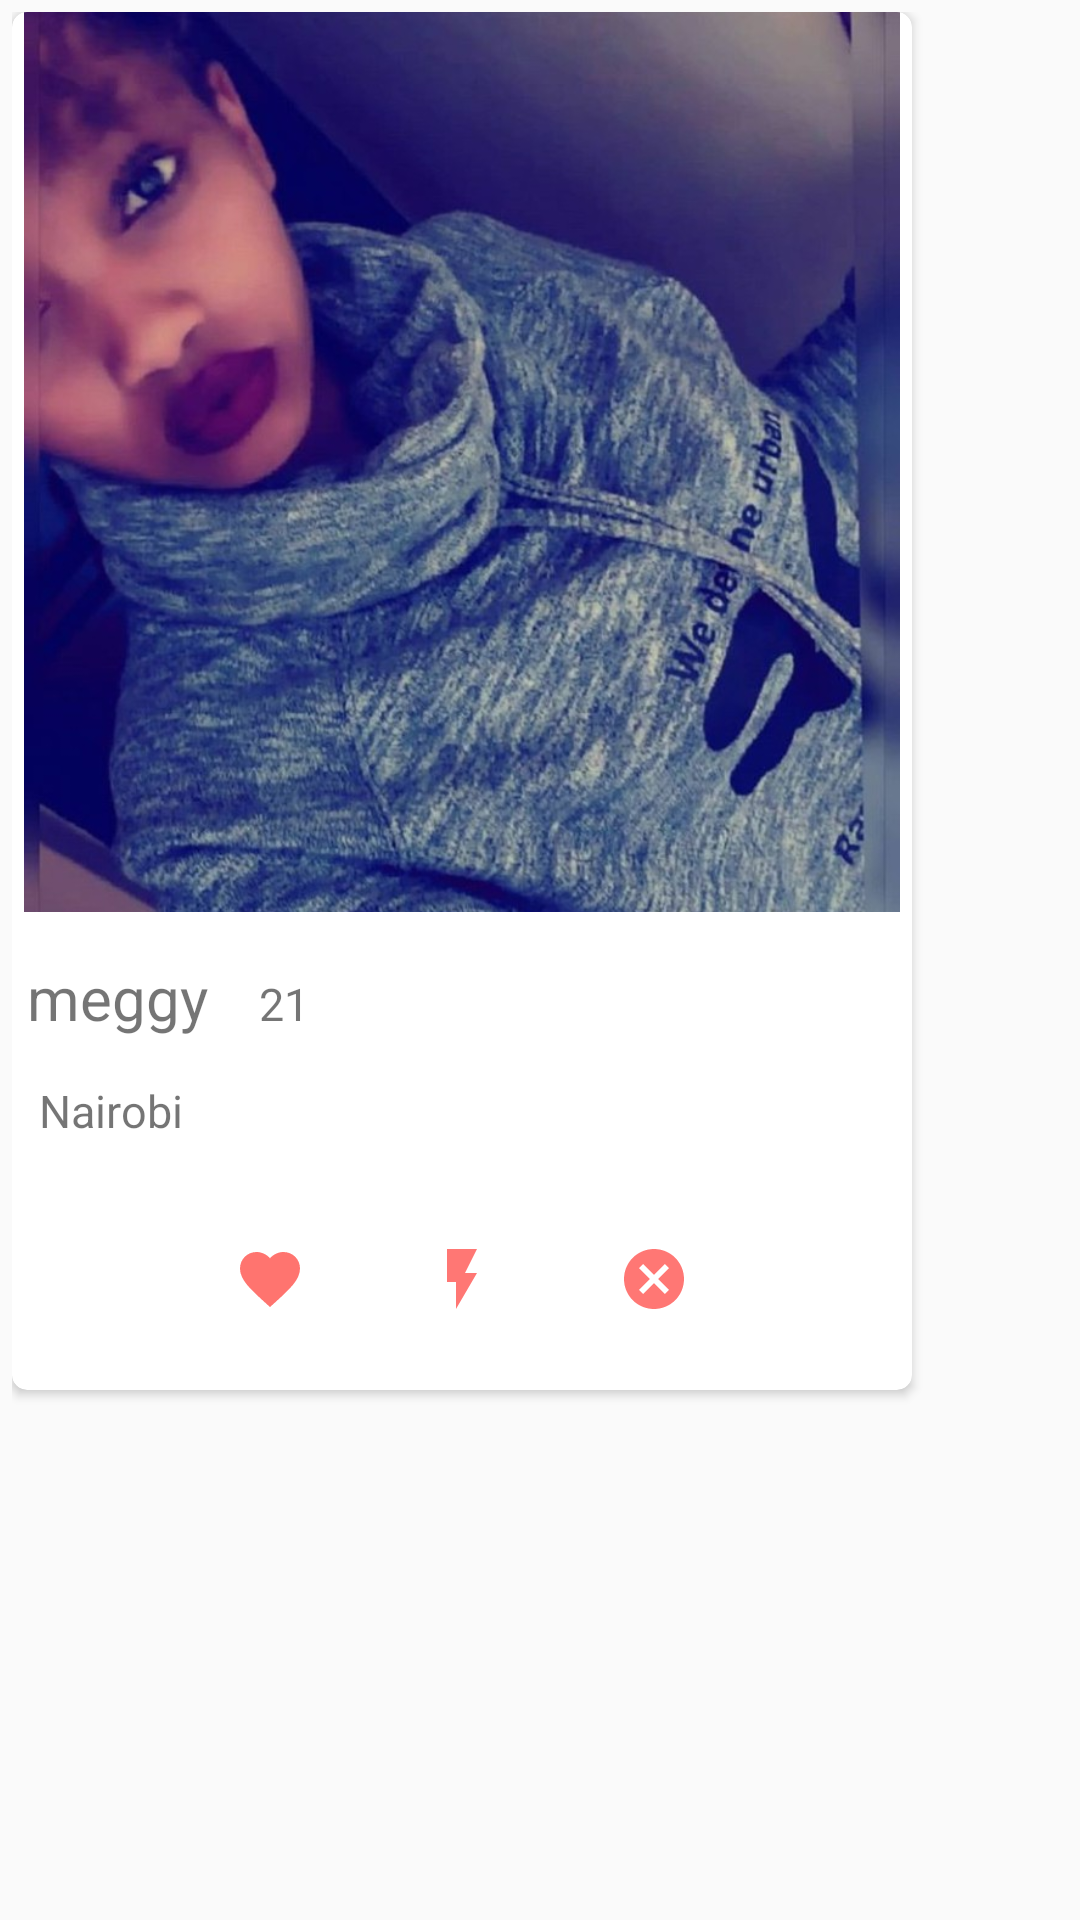

Layout XML and referenced resources for this Android screen:
<!-- AndroidManifest.xml: application theme AppTheme -->
<!-- res/layout/matches_lay.xml -->
<?xml version="1.0" encoding="utf-8"?>
<FrameLayout
    xmlns:android="http://schemas.android.com/apk/res/android"
    xmlns:app="http://schemas.android.com/apk/res-auto"
  android:layout_gravity="center_horizontal|center_vertical"
    android:padding="4dp"
    android:layout_width="wrap_content"
    android:layout_marginBottom="40dp"
    android:layout_height="wrap_content">

    <androidx.cardview.widget.CardView
        android:layout_width="wrap_content"
        android:layout_height="wrap_content"
        app:cardCornerRadius="5dp"
        android:elevation="2dp"
        android:id="@+id/cardview"
        app:layout_constraintTop_toTopOf="parent"
        app:layout_constraintBottom_toBottomOf="parent"
        app:layout_constraintRight_toRightOf="parent"
        app:layout_constraintLeft_toLeftOf="parent">

        <LinearLayout
            android:layout_width="match_parent"
            android:layout_height="wrap_content"
            android:orientation="vertical">

            <ImageView
                android:layout_width="300dp"
                android:layout_height="300dp"
                android:src="@drawable/meg"
                android:padding="4dp"
                android:scaleType="centerCrop"
                android:id="@+id/MateImage"/>

            <LinearLayout
                android:layout_width="match_parent"
                android:layout_height="wrap_content"
                android:orientation="horizontal">

                <TextView
                    android:layout_width="wrap_content"
                    android:layout_height="wrap_content"
                    android:gravity="start"
                    android:id="@+id/MateName"
                    android:text="meggy"
                    android:padding="5dp"
                    android:layout_marginTop="10dp"
                    android:textSize="20sp"/>

                <TextView
                    android:layout_width="wrap_content"
                    android:layout_height="wrap_content"
                    android:gravity="start"
                    android:padding="2dp"
                    android:text="21"
                    android:layout_margin="10sp"
                    android:id="@+id/MateAge"
                    android:textSize="15sp"/>

            </LinearLayout>

            <TextView
                android:layout_width="wrap_content"
                android:layout_height="wrap_content"
                android:gravity="start"
                android:text="Nairobi"
                android:padding="4dp"
                android:id="@+id/MateLocation"
                android:layout_margin="5dp"
                android:textSize="15sp"/>

        <LinearLayout
            android:layout_width="match_parent"
            android:layout_height="wrap_content"
            android:layout_margin="5dp"
            android:gravity="center"
            android:layout_gravity="center_horizontal|center_vertical"
            android:orientation="horizontal">

            <ImageView
                android:layout_width="wrap_content"
                android:layout_height="wrap_content"
                android:src="@drawable/ic_favorite_black_24dp"
                android:layout_margin="20dp"/>

            <ImageView
                android:layout_width="wrap_content"
                android:layout_height="wrap_content"
                android:src="@drawable/ic_flash_on_black_24dp"
                android:layout_margin="20dp"/>

            <ImageView
                android:layout_width="wrap_content"
                android:layout_height="wrap_content"
                android:onClick="remove"
                android:src="@drawable/ic_cancel_black_24dp"
                android:layout_margin="20dp"/>

        </LinearLayout>

        </LinearLayout>

    </androidx.cardview.widget.CardView>

</FrameLayout>
<!-- resources referenced by this layout -->
<resources>
  <!-- drawable ic_cancel_black_24dp (drawable) -->
  <vector android:height="24dp" android:tint="#FF7774"
      android:viewportHeight="24.0" android:viewportWidth="24.0"
      android:width="24dp" xmlns:android="http://schemas.android.com/apk/res/android">
      <path android:fillColor="#FF000000" android:pathData="M12,2C6.47,2 2,6.47 2,12s4.47,10 10,10 10,-4.47 10,-10S17.53,2 12,2zM17,15.59L15.59,17 12,13.41 8.41,17 7,15.59 10.59,12 7,8.41 8.41,7 12,10.59 15.59,7 17,8.41 13.41,12 17,15.59z"/>
  </vector>
  <!-- drawable ic_favorite_black_24dp (drawable) -->
  <vector android:height="24dp" android:tint="#FF746F"
      android:viewportHeight="24.0" android:viewportWidth="24.0"
      android:width="24dp" xmlns:android="http://schemas.android.com/apk/res/android">
      <path android:fillColor="#FF000000" android:pathData="M12,21.35l-1.45,-1.32C5.4,15.36 2,12.28 2,8.5 2,5.42 4.42,3 7.5,3c1.74,0 3.41,0.81 4.5,2.09C13.09,3.81 14.76,3 16.5,3 19.58,3 22,5.42 22,8.5c0,3.78 -3.4,6.86 -8.55,11.54L12,21.35z"/>
  </vector>
  <!-- drawable ic_flash_on_black_24dp (drawable) -->
  <vector android:height="24dp" android:tint="#FF7774"
      android:viewportHeight="24.0" android:viewportWidth="24.0"
      android:width="24dp" xmlns:android="http://schemas.android.com/apk/res/android">
      <path android:fillColor="#FF000000" android:pathData="M7,2v11h3v9l7,-12h-4l4,-8z"/>
  </vector>
  <!-- drawable meg: jpg bitmap (drawable, 126663 bytes) -->
  <style name="AppTheme" parent="Theme.AppCompat.Light.NoActionBar">
          
          <item name="colorPrimary">@color/colorPrimary</item>
          <item name="colorPrimaryDark">@color/colorPrimaryDark</item>
          <item name="colorAccent">@color/colorAccent</item>
      </style>
  <color name="colorPrimary">#ED1717</color>
  <color name="colorPrimaryDark">#ED1717</color>
  <color name="colorAccent">#DB2020</color>
</resources>
